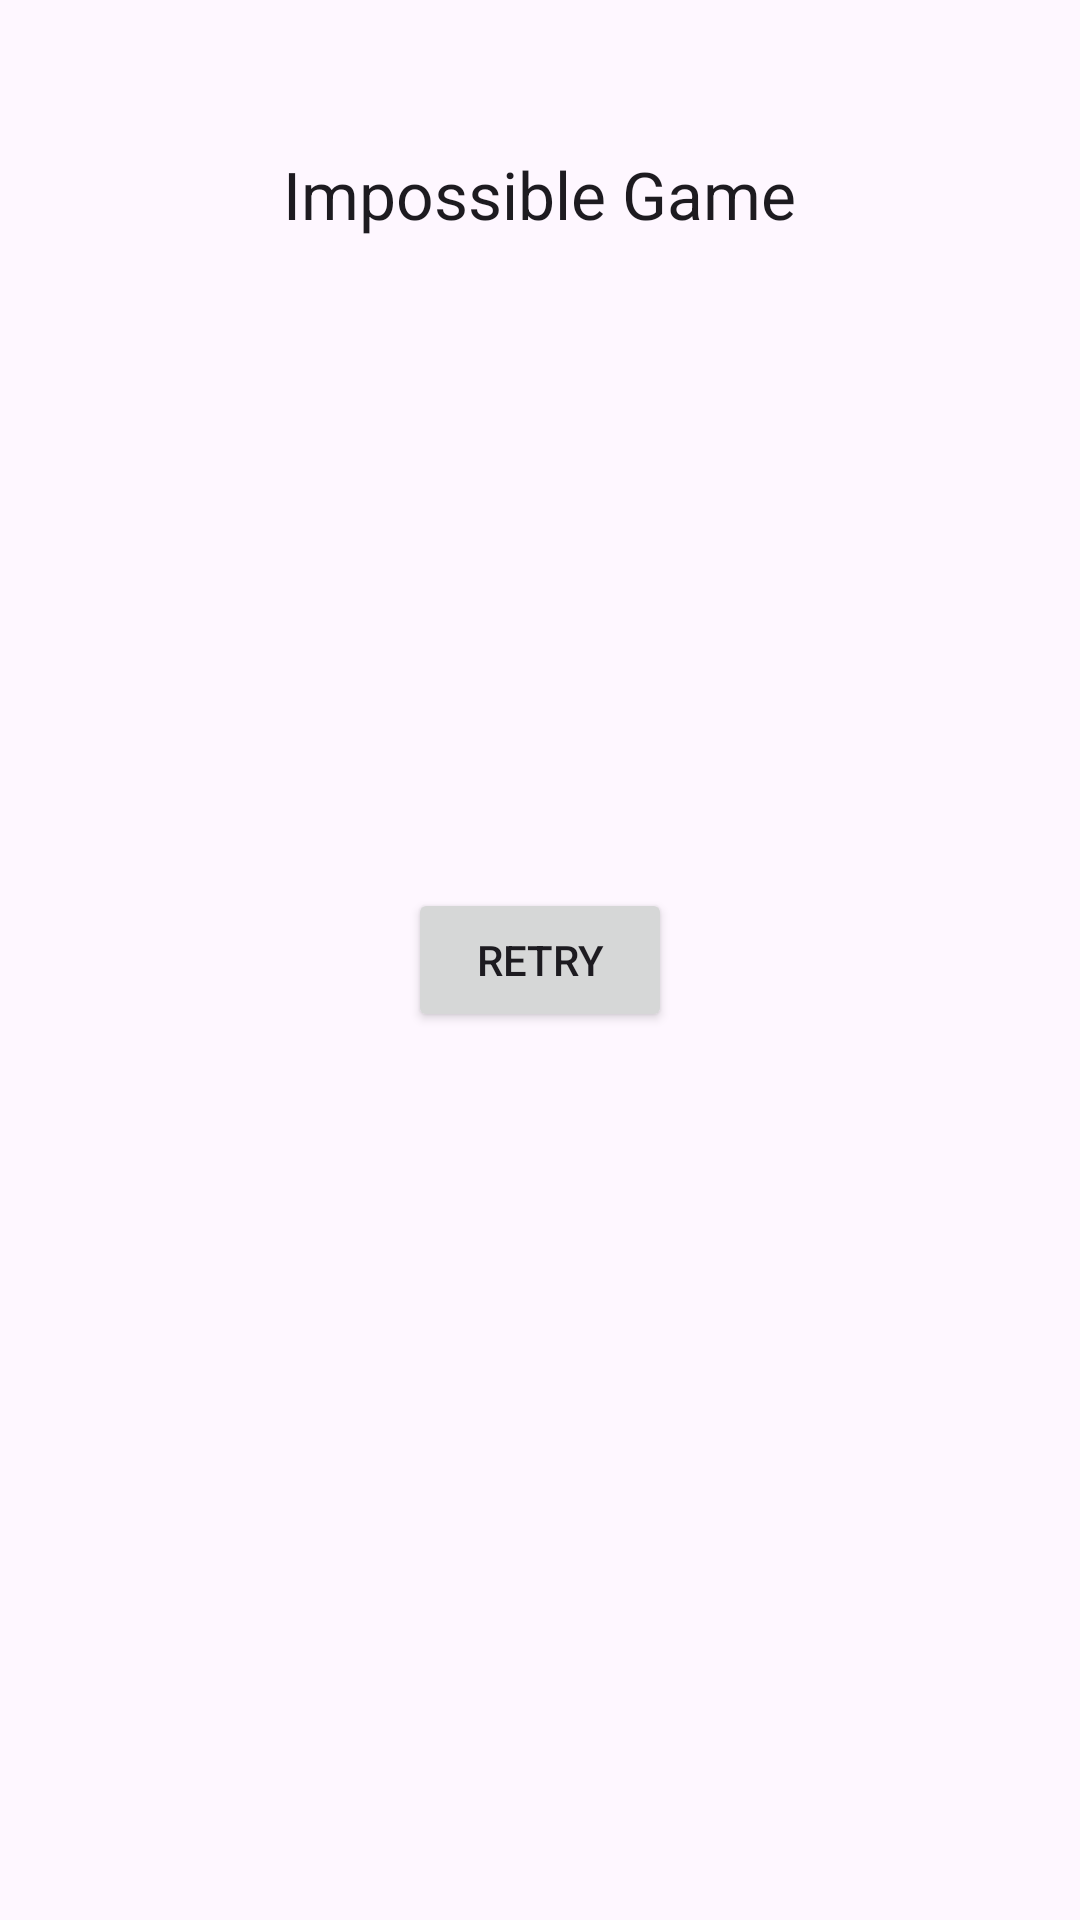

Produce the Android XML layout that renders to this screen, including the resource entries it uses.
<!-- AndroidManifest.xml: application theme Theme.AdModExample -->
<!-- res/layout/activity_inter_example.xml -->
<?xml version="1.0" encoding="utf-8"?>
<RelativeLayout xmlns:android="http://schemas.android.com/apk/res/android"
    xmlns:tools="http://schemas.android.com/tools"
    android:id="@+id/container"
    android:layout_width="match_parent"
    android:layout_height="match_parent"
    tools:context=".InterExampleActivity"
    tools:ignore="MergeRootFrame">

    <TextView
        android:id="@+id/game_title"
        android:layout_width="wrap_content"
        android:layout_height="wrap_content"
        android:layout_centerHorizontal="true"
        android:layout_marginTop="50dp"
        android:text="@string/impossible_game"
        android:textAppearance="?android:attr/textAppearanceLarge" />

    <TextView
        android:id="@+id/timer"
        android:layout_width="wrap_content"
        android:layout_height="wrap_content"
        android:layout_below="@+id/game_title"
        android:layout_centerHorizontal="true"
        android:textAppearance="?android:attr/textAppearanceLarge" />

    <Button
        android:id="@+id/retry_button"
        android:layout_width="wrap_content"
        android:layout_height="wrap_content"
        android:layout_centerHorizontal="true"
        android:layout_centerVertical="true"
        android:text="Retry" />
</RelativeLayout>
<!-- resources referenced by this layout -->
<resources>
  <string name="impossible_game" translatable="false">Impossible Game</string>
  <style name="Theme.AdModExample" parent="Base.Theme.AdModExample" />
  <style name="Base.Theme.AdModExample" parent="Theme.Material3.DayNight.NoActionBar">
          
          
      </style>
</resources>
